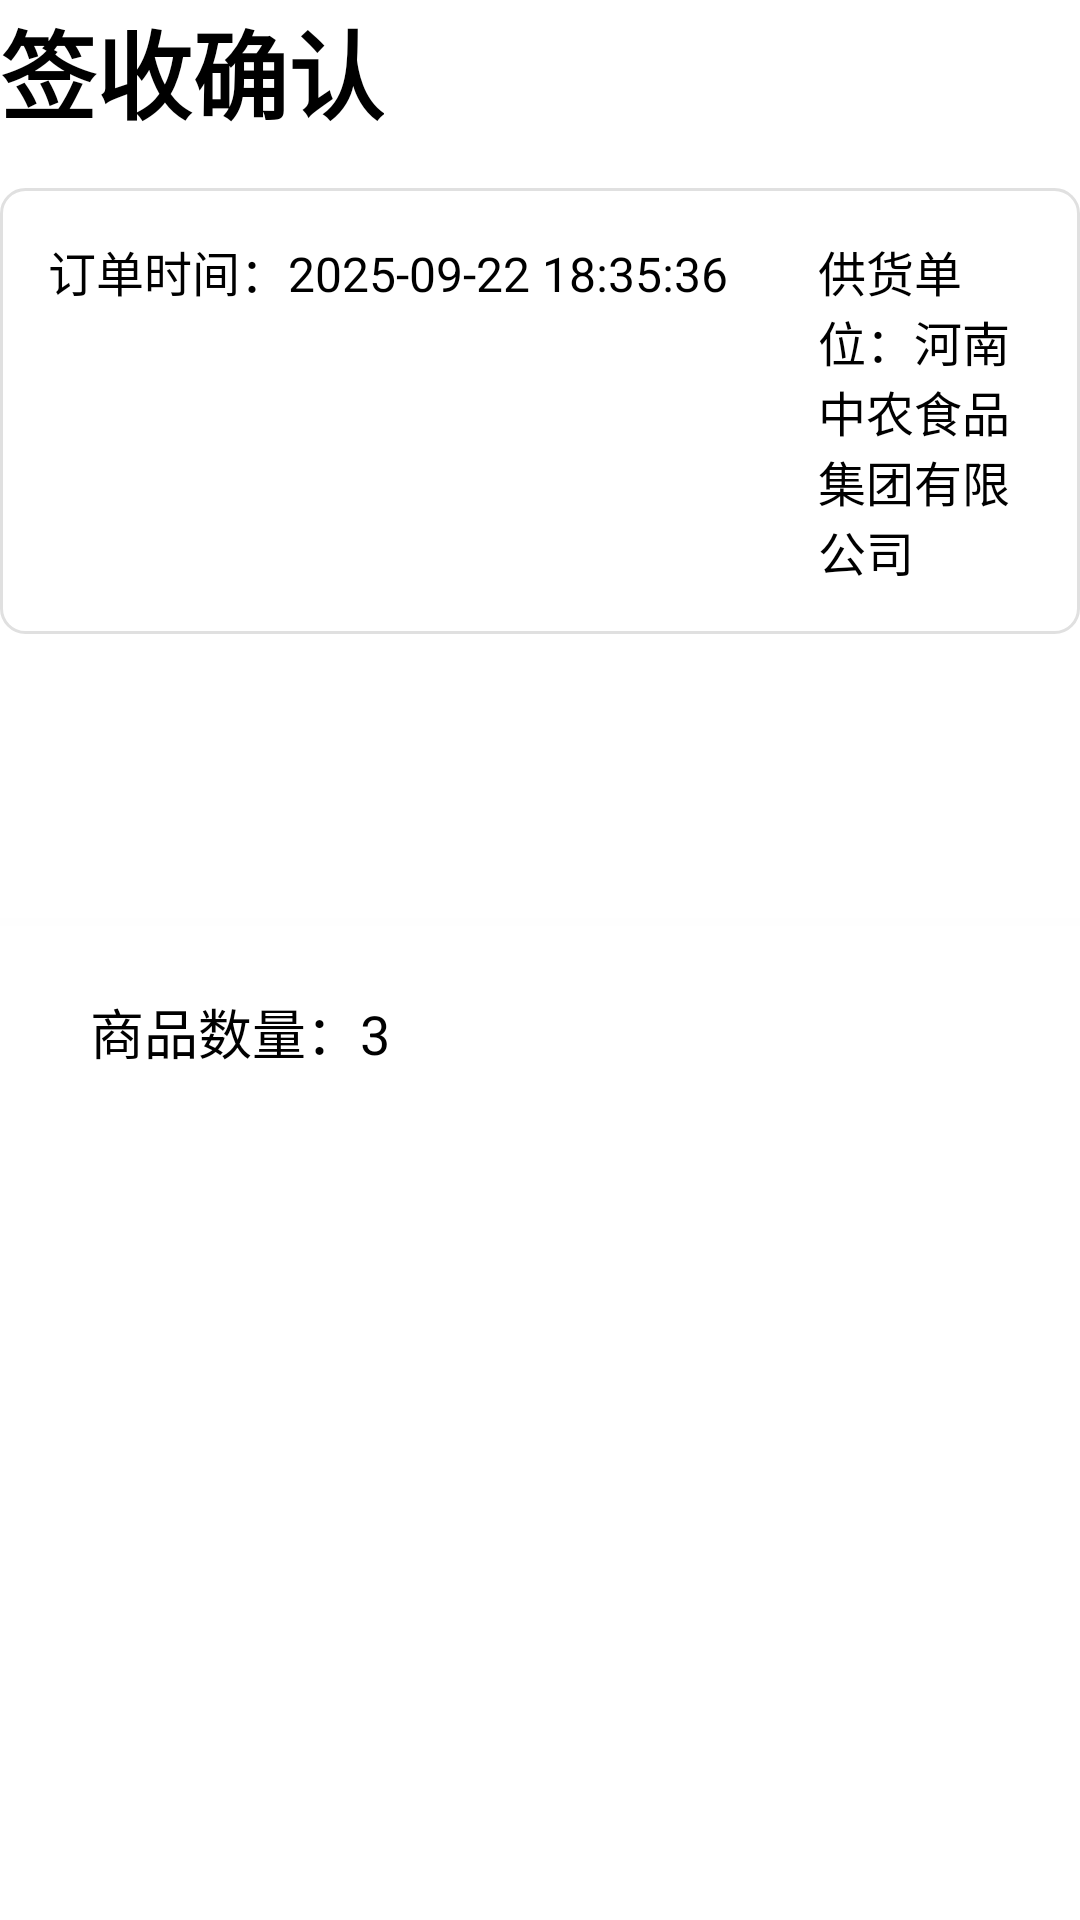

Android layout source for this screen:
<!-- AndroidManifest.xml: application theme Theme.UI -->
<!-- res/layout/activity_order.xml -->
<?xml version="1.0" encoding="utf-8"?>
<RelativeLayout
    xmlns:android="http://schemas.android.com/apk/res/android"
    xmlns:app="http://schemas.android.com/apk/res-auto"
    android:layout_width="match_parent"
    android:layout_height="match_parent"
    android:background="@color/white"
    android:orientation="vertical">
        
        <LinearLayout
            android:id="@+id/ll_header"
            android:layout_width="match_parent"
            android:layout_height="wrap_content"
            android:layout_alignParentTop="true"
            android:orientation="vertical"
            android:layout_marginBottom="24dp">

            
            <TextView
                android:id="@+id/tv_title"
                android:layout_width="wrap_content"
                android:layout_height="wrap_content"
                android:text="签收确认"
                android:textColor="@color/black"
                android:textSize="32sp"
                android:textStyle="bold"
                android:layout_marginBottom="16dp" />

            
            <LinearLayout
                android:layout_width="match_parent"
                android:layout_height="wrap_content"
                android:background="@drawable/rounded_corner_8dp"
                android:padding="16dp"
                android:orientation="horizontal">

                <TextView
                    android:id="@+id/tv_order_time"
                    android:layout_width="wrap_content"
                    android:layout_height="wrap_content"
                    android:text="订单时间：2025-09-22 18:35:36"
                    android:textColor="@color/black"
                    android:textSize="16sp" />

                <TextView
                    android:id="@+id/tv_supplier"
                    android:layout_width="wrap_content"
                    android:layout_height="wrap_content"
                    android:text="供货单位：河南中农食品集团有限公司"
                    android:layout_marginLeft="30dp"
                    android:textColor="@color/black"
                    android:textSize="16sp" />

            </LinearLayout>

        </LinearLayout>

        
        <androidx.recyclerview.widget.RecyclerView
            android:id="@+id/rv_products"
            android:layout_width="match_parent"
            android:layout_height="wrap_content"
            android:layout_below="@+id/ll_header"
            android:layout_above="@+id/ll_bottom"
            android:layout_marginBottom="24dp" />

        
        <LinearLayout
            android:id="@+id/ll_bottom"
            android:layout_width="match_parent"
            android:layout_height="wrap_content"
            android:layout_alignParentBottom="true"
            android:background="@drawable/shadow_top"
            android:padding="30dp"
            android:orientation="horizontal"
            android:gravity="center_vertical"
            android:elevation="8dp">

            
            <LinearLayout
                android:layout_width="0dp"
                android:layout_height="wrap_content"
                android:layout_weight="1"
                android:orientation="horizontal">

                <TextView
                    android:id="@+id/tv_product_count"
                    android:layout_width="wrap_content"
                    android:layout_height="wrap_content"
                    android:text="商品数量：3"
                    android:textColor="@color/black"
                    android:textSize="18sp"
                    android:layout_marginRight="32dp" />

                <TextView
                    android:id="@+id/tv_verified_count"
                    android:layout_width="wrap_content"
                    android:layout_height="wrap_content"
                    android:text="签收数量：2"
                    android:textColor="@color/black"
                    android:textSize="18sp"
                    android:layout_marginRight="32dp" />

                <TextView
                    android:id="@+id/tv_return_count"
                    android:layout_width="wrap_content"
                    android:layout_height="wrap_content"
                    android:text="退货数量：1"
                    android:textColor="@color/black"
                    android:textSize="18sp"
                    android:layout_marginRight="48dp" />

                <TextView
                    android:id="@+id/tv_order_total"
                    android:layout_width="wrap_content"
                    android:layout_height="wrap_content"
                    android:text="订单总额：¥799.66"
                    android:textColor="@color/black"
                    android:textSize="18sp"
                    android:layout_marginRight="32dp" />

                <TextView
                    android:id="@+id/tv_verified_total"
                    android:layout_width="wrap_content"
                    android:layout_height="wrap_content"
                    android:text="复核总额：¥599.66"
                    android:textColor="@color/button_blue"
                    android:textSize="18sp" />

            </LinearLayout>

            
            <androidx.appcompat.widget.AppCompatButton
                android:id="@+id/btn_confirm"
                android:layout_width="160dp"
                android:layout_height="56dp"
                android:background="@drawable/button_background"
                android:text="确认"
                android:textColor="@color/white"
                android:textSize="20sp"
                android:textStyle="bold" />

        </LinearLayout>

    </RelativeLayout>
<!-- resources referenced by this layout -->
<resources>
  <color name="black">#FF000000</color>
  <color name="button_blue">#FF2196F3</color>
  <color name="white">#FFFFFFFF</color>
  <!-- drawable rounded_corner_8dp (drawable) -->
  <?xml version="1.0" encoding="utf-8"?>
  <shape xmlns:android="http://schemas.android.com/apk/res/android"
      android:shape="rectangle">
      <solid android:color="@color/white" />
      <corners android:radius="8dp" />
      <stroke
          android:width="1dp"
          android:color="#FFE0E0E0" />
  </shape>
  <!-- drawable shadow_top (drawable) -->
  <?xml version="1.0" encoding="utf-8"?>
  <layer-list xmlns:android="http://schemas.android.com/apk/res/android">
      
      <item android:top="0dp">
          <shape android:shape="rectangle">
              <gradient
                  android:startColor="#20000000"
                  android:endColor="#00000000"
                  android:angle="90" />
          </shape>
      </item>
      
      <item android:top="8dp">
          <shape android:shape="rectangle">
              <solid android:color="@color/white" />
          </shape>
      </item>
  </layer-list>
  <style name="Theme.UI" parent="Base.Theme.UI" />
  <style name="Base.Theme.UI" parent="Theme.Material3.DayNight.NoActionBar">
          
           <item name="colorPrimary">@color/button_blue</item>
      </style>
</resources>
